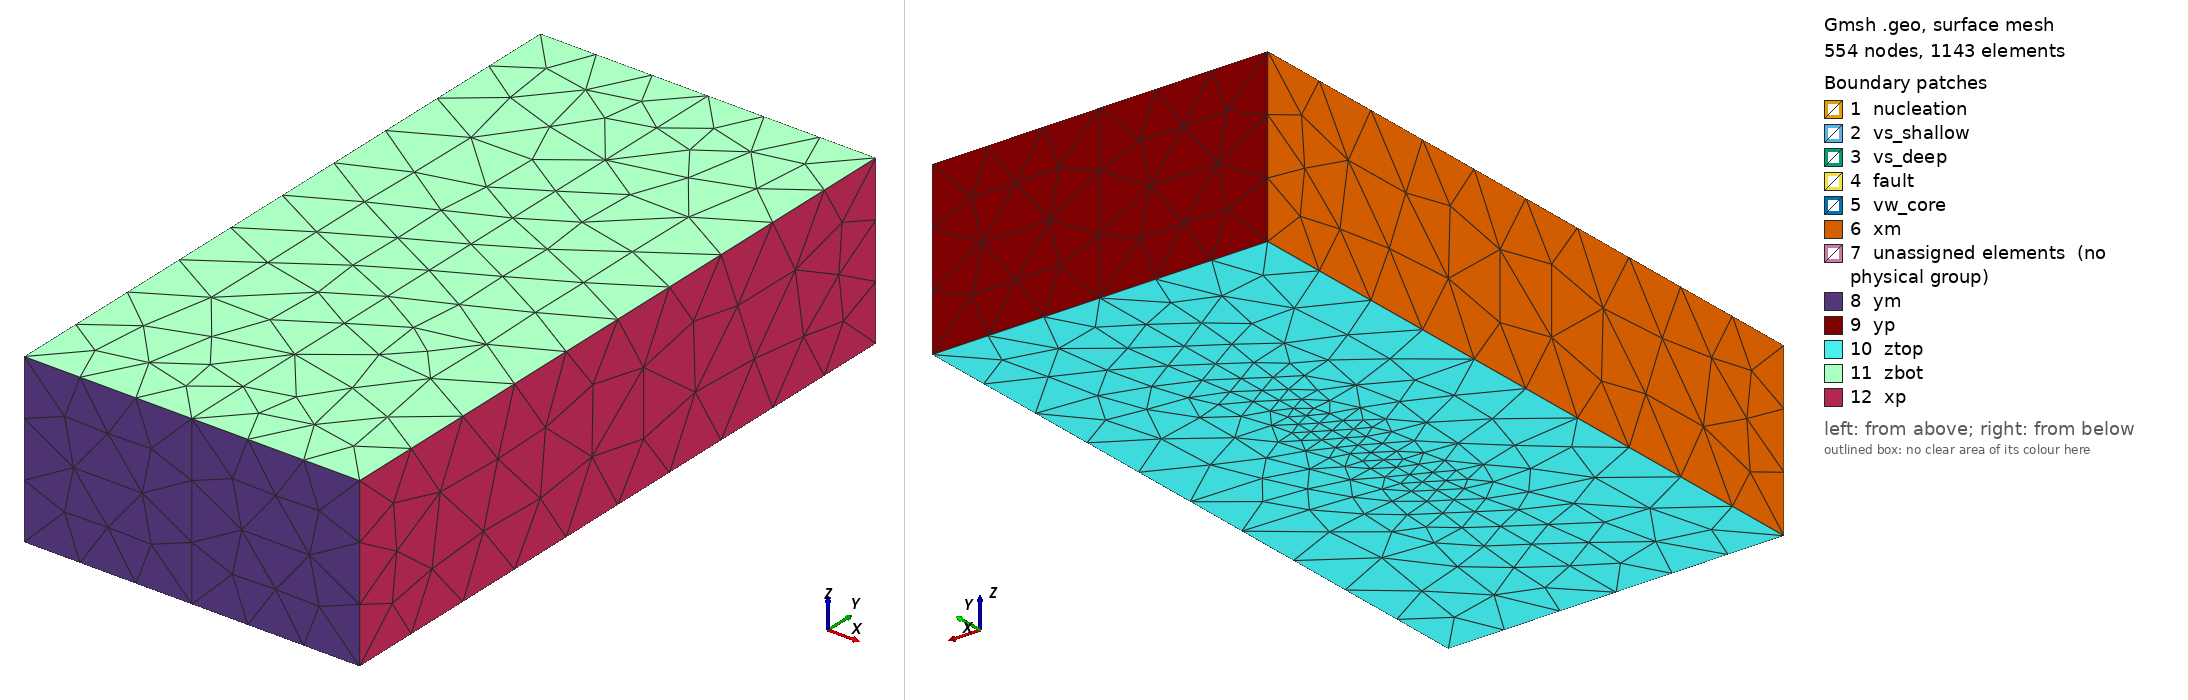

Gmsh geometry script, surface-meshed: 554 nodes, 1143 surface elements. Boundary patches (legend numbers): 1 nucleation, 2 vs_shallow, 3 vs_deep, 4 fault, 5 vw_core, 6 xm, 7 unassigned elements (no physical group), 8 ym, 9 yp, 10 ztop, 11 zbot, 12 xp. Left view from above one corner, right view from below the opposite corner. Legend entries are the model's physical surfaces; 'unassigned elements' are surfaces in no physical group. The drawing asked Gmsh for element sizes between 1% and 20% of the model's largest extent; the script's own settings can give other sizes.

=== bp5_v2.geo (drawn) ===
// BP5-QD 3D benchmark mesh for MFEM SEAS miniapp (v2)
// Adapted from Tandem: examples/tandem/3d/bp5.geo
//
// Changes from bp5.geo:
//   - H10 fix: all-boundary Dirichlet (attrs 1-6), no free surface
//   - Region-conformal fault sub-surfaces with Physical Surface tags:
//       101 = shallow VS zone      (z in [0, h_s])
//       102 = shallow transition   (z in [h_s, h_s+h_t], y in [-l/2-h_t, l/2+h_t])
//       103 = VW core (non-nuc)    (z in [h_s+h_t, h_s+h_t+H], y in [-l/2, l/2])
//       104 = deep transition      (z in [h_s+h_t+H, h_s+2*h_t+H], y in [-l/2-h_t, l/2+h_t])
//       105 = deep VS zone         (z in [h_s+2*h_t+H, W_f])
//       106 = nucleation patch     (z in [h_s+h_t, h_s+h_t+H], y in [-l/2, -l/2+w])
//
// MFEM coordinate convention:
//   x = fault-normal       (Tandem Y)
//   y = along-strike       (Tandem X)
//   z = depth, positive down (Tandem -Z)
//
// Domain: x in [-Lx, Lx], y in [-Ly, Ly], z in [0, Lz]
// Fault plane at x = 0, y in [-lf/2, lf/2], z in [0, Wf]
//
// Boundary attributes (MFEM):
//   1 = x = -Lx  (Dirichlet: u_y = -Vp*t/2)
//   2 = x = +Lx  (Dirichlet: u_y = +Vp*t/2)
//   3 = y = +Ly  (Dirichlet: u_y = sgn(x)*Vp*t/2)
//   4 = y = -Ly  (Dirichlet: u_y = sgn(x)*Vp*t/2)
//   5 = z = 0    (Dirichlet: u_y = sgn(x)*Vp*t/2)  [H10 fix: was free surface]
//   6 = z = Lz   (Dirichlet: u_y = sgn(x)*Vp*t/2)
//
// Usage:
//   gmsh -3 bp5_v2.geo -o bp5_v2_coarse.msh               (default: coarse)
//   gmsh -3 bp5_v2.geo -setnumber res_f 5 -o bp5_v2_med.msh   (medium)
//   gmsh -3 bp5_v2.geo -setnumber res_f 1 -o bp5_v2_fine.msh  (benchmark)

// --- Resolution parameters ---
DefineConstant[ res   = {40, Min 0, Max 1000, Name "Far-field resolution (km)"} ];
DefineConstant[ res_f = {10, Min 0, Max 1000, Name "Fault resolution (km)"} ];

// --- Geometric parameters (km, matching SCEC BP5 / Tandem) ---
// Domain half-sizes
Lx = 100;    // fault-normal half-width
Ly = 200;    // along-strike half-width
Lz = 100;    // depth

// Fault dimensions
l_f = 100;   // fault length along-strike
W_f = 40;    // fault width (depth extent)

// Nucleation / transition zone (from Tandem bp5.lua)
h_s = 2;     // shallow transition
h_t = 2;     // transition half-width
H   = 12;    // seismogenic zone height
l   = 60;    // seismogenic zone along-strike extent
w   = 12;    // nucleation patch width

eps = 1e-3;  // tolerance for bounding box queries

// --- Geometry ---
SetFactory("OpenCASCADE");

// Two half-volumes split at fault plane x = 0
Box(1) = {-Lx, -Ly, 0, Lx, 2*Ly, Lz};   // x in [-Lx, 0]
Box(2) = {  0, -Ly, 0, Lx, 2*Ly, Lz};    // x in [0, Lx]

// Fault surface at x = 0, y in [-lf/2, lf/2], z in [0, Wf]
// Create in XY plane then rotate -90 deg around Y to get YZ plane
fault = news;
Rectangle(fault) = {0, -l_f/2, 0, W_f, l_f};
Rotate{ {0, 1, 0}, {0, 0, 0}, -Pi/2} { Surface{fault}; }

// Nucleation refinement zones (control mesh transition)
// nuc1: outer transition — y in [-(l/2+h_t), l/2+h_t], z in [h_s, h_s+2*h_t+H]
nuc1 = news;
Rectangle(nuc1) = {h_s, -(l/2+h_t), 0, 2*h_t+H, l+2*h_t};
Rotate{ {0, 1, 0}, {0, 0, 0}, -Pi/2} { Surface{nuc1}; }

// nuc2: intermediate — y in [-l/2, l/2], z in [h_s+h_t, h_s+h_t+H]
nuc2 = news;
Rectangle(nuc2) = {h_s+h_t, -l/2, 0, H, l};
Rotate{ {0, 1, 0}, {0, 0, 0}, -Pi/2} { Surface{nuc2}; }

// nuc3: nucleation patch — y in [-l/2, -l/2+w], z in [h_s+h_t, h_s+h_t+H]
nuc3 = news;
Rectangle(nuc3) = {h_s+h_t, -l/2, 0, H, w};
Rotate{ {0, 1, 0}, {0, 0, 0}, -Pi/2} { Surface{nuc3}; }

// VS sub-region surfaces (velocity-strengthening zones)
// vs_shallow: z in [0, h_s], y in [-l_f/2, l_f/2]
vs_shallow = news;
Rectangle(vs_shallow) = {0, -l_f/2, 0, h_s, l_f};
Rotate{ {0, 1, 0}, {0, 0, 0}, -Pi/2} { Surface{vs_shallow}; }

// vs_deep: z in [h_s+2*h_t+H, W_f], y in [-l_f/2, l_f/2]
vs_deep = news;
Rectangle(vs_deep) = {h_s+2*h_t+H, -l_f/2, 0, W_f-(h_s+2*h_t+H), l_f};
Rotate{ {0, 1, 0}, {0, 0, 0}, -Pi/2} { Surface{vs_deep}; }

// Boolean fragment to embed fault and all refinement/region zones into volumes
BooleanFragments{ Volume{1,2}; Delete; }{ Surface{fault,nuc1,nuc2,nuc3,vs_shallow,vs_deep}; Delete; }

// --- Identify boundary surfaces ---
// x = -Lx (attr 1)
xm() = Surface In BoundingBox{-Lx-eps, -Ly-eps, -eps, -Lx+eps, Ly+eps, Lz+eps};
// x = +Lx (attr 2)
xp() = Surface In BoundingBox{Lx-eps, -Ly-eps, -eps, Lx+eps, Ly+eps, Lz+eps};
// y = +Ly (attr 3)
yp() = Surface In BoundingBox{-Lx-eps, Ly-eps, -eps, Lx+eps, Ly+eps, Lz+eps};
// y = -Ly (attr 4)
ym() = Surface In BoundingBox{-Lx-eps, -Ly-eps, -eps, Lx+eps, -Ly+eps, Lz+eps};
// z = 0 (attr 5)
ztop() = Surface In BoundingBox{-Lx-eps, -Ly-eps, -eps, Lx+eps, Ly+eps, eps};
// z = Lz (attr 6)
zbot() = Surface In BoundingBox{-Lx-eps, -Ly-eps, Lz-eps, Lx+eps, Ly+eps, Lz+eps};

// --- Identify fault sub-region surfaces (all on x = 0 plane) ---
// All fault surfaces (tag 100)
fault_surfs() = Surface In BoundingBox{-eps, -l_f/2-eps, -eps, eps, l_f/2+eps, W_f+eps};

// Tag 101: Shallow VS — y in [-l_f/2, l_f/2], z in [0, h_s]
vs_shallow_surfs() = Surface In BoundingBox{-eps, -l_f/2-eps, -eps, eps, l_f/2+eps, h_s+eps};

// Tag 102: Shallow transition — y in [-(l/2+h_t), l/2+h_t], z in [h_s, h_s+h_t]
shallow_trans_surfs() = Surface In BoundingBox{-eps, -(l/2+h_t)-eps, h_s-eps, eps, (l/2+h_t)+eps, h_s+h_t+eps};

// Tag 103: VW core (non-nuc) — y in [-l/2, l/2], z in [h_s+h_t, h_s+h_t+H]
// This captures the full VW zone including the nucleation patch
vw_core_surfs() = Surface In BoundingBox{-eps, -l/2-eps, h_s+h_t-eps, eps, l/2+eps, h_s+h_t+H+eps};

// Tag 104: Deep transition — y in [-(l/2+h_t), l/2+h_t], z in [h_s+h_t+H, h_s+2*h_t+H]
deep_trans_surfs() = Surface In BoundingBox{-eps, -(l/2+h_t)-eps, h_s+h_t+H-eps, eps, (l/2+h_t)+eps, h_s+2*h_t+H+eps};

// Tag 105: Deep VS — y in [-l_f/2, l_f/2], z in [h_s+2*h_t+H, W_f]
vs_deep_surfs() = Surface In BoundingBox{-eps, -l_f/2-eps, h_s+2*h_t+H-eps, eps, l_f/2+eps, W_f+eps};

// Tag 106: Nucleation zone — y in [-l/2, -l/2+w], z in [h_s+h_t, h_s+h_t+H]
nuc_surfs() = Surface In BoundingBox{-eps, -l/2-eps, h_s+h_t-eps, eps, -l/2+w+eps, h_s+h_t+H+eps};

// --- Mesh sizing ---
MeshSize{ PointsOf{Volume{:};} } = res;

// Fault surface: benchmark resolution
MeshSize{ PointsOf{Surface{fault_surfs()};} } = res_f;

// Nucleation zones: intermediate refinement
nuc1_surfs() = Surface In BoundingBox{-eps, -(l/2+h_t)-eps, h_s-eps, eps, (l/2+h_t)+eps, h_s+2*h_t+H+eps};
MeshSize{ PointsOf{Surface{nuc1_surfs()};} } = res_f * 2;

nuc2_surfs() = Surface In BoundingBox{-eps, -l/2-eps, h_s+h_t-eps, eps, l/2+eps, h_s+h_t+H+eps};
MeshSize{ PointsOf{Surface{nuc2_surfs()};} } = res_f * 1.5;

nuc3_surfs() = Surface In BoundingBox{-eps, -l/2-eps, h_s+h_t-eps, eps, -l/2+w+eps, h_s+h_t+H+eps};
MeshSize{ PointsOf{Surface{nuc3_surfs()};} } = res_f;

// Smooth mesh grading from fault surface into the volume
// Prevents sharp element size jumps that cause DG traction noise
Field[1] = Distance;
Field[1].SurfacesList = {fault_surfs()};

Field[2] = Threshold;
Field[2].InField = 1;
Field[2].SizeMin = res_f;      // At fault: res_f (1 km)
Field[2].SizeMax = res;         // Far from fault: res (40 km)
Field[2].DistMin = 0;           // Start grading at fault
Field[2].DistMax = 80;          // Reach far-field size at 80 km distance

Field[3] = Min;
Field[3].FieldsList = {2};
Background Field = 3;

// --- Physical groups ---
// Boundary surfaces (MFEM boundary attributes 1-6)
Physical Surface("xm",   1) = {xm()};           // x = -Lx  (Dirichlet)
Physical Surface("xp",   2) = {xp()};           // x = +Lx  (Dirichlet)
Physical Surface("yp",   3) = {yp()};           // y = +Ly  (Dirichlet)
Physical Surface("ym",   4) = {ym()};           // y = -Ly  (Dirichlet)
Physical Surface("ztop", 5) = {ztop()};         // z = 0    (Dirichlet, H10 fix)
Physical Surface("zbot", 6) = {zbot()};         // z = Lz   (Dirichlet)

// Fault surface — all sub-surfaces (tag 100)
Physical Surface("fault", 100) = {fault_surfs()};

// Fault sub-region surfaces
Physical Surface("vs_shallow",     101) = {vs_shallow_surfs()};     // shallow VS (amax)
Physical Surface("shallow_trans",  102) = {shallow_trans_surfs()};   // shallow transition
Physical Surface("vw_core",        103) = {vw_core_surfs()};        // VW core (a0)
Physical Surface("deep_trans",     104) = {deep_trans_surfs()};      // deep transition
Physical Surface("vs_deep",        105) = {vs_deep_surfs()};        // deep VS (amax)
Physical Surface("nucleation",     106) = {nuc_surfs()};            // nucleation patch

// Volume (tag 10 — distinct from boundary tags to avoid VTK ambiguity)
Physical Volume("domain", 10) = {Volume{:}};

Mesh.MshFileVersion = 2.2;
